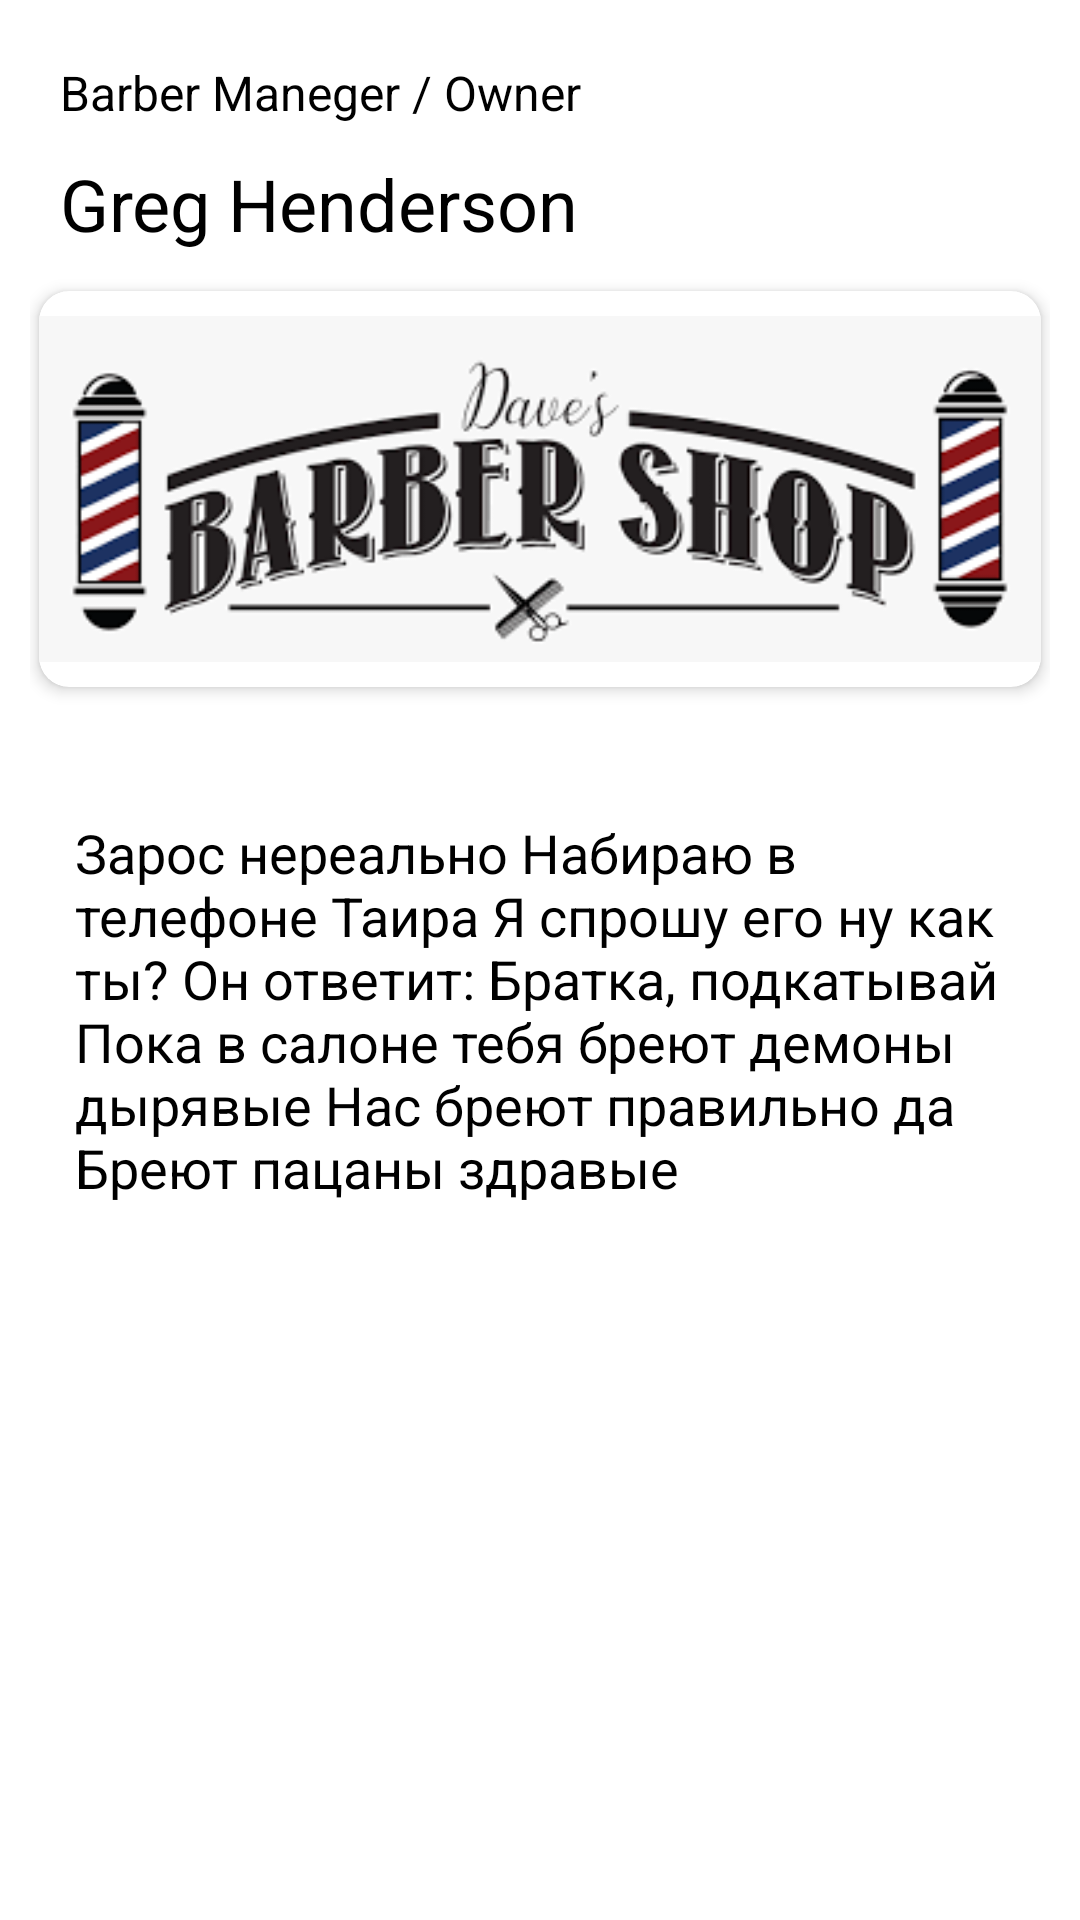

Produce the Android XML layout that renders to this screen, including the resource entries it uses.
<!-- AndroidManifest.xml: application theme Theme.Barbershop -->
<!-- res/layout/barber_info.xml -->
<?xml version="1.0" encoding="utf-8"?>
<LinearLayout xmlns:android="http://schemas.android.com/apk/res/android"
    xmlns:app="http://schemas.android.com/apk/res-auto"
    android:layout_width="match_parent"
    android:layout_height="match_parent">

    <LinearLayout
        android:layout_width="match_parent"
        android:layout_height="match_parent"
        android:layout_margin="10dp"
        android:orientation="vertical">

        <TextView
            android:layout_width="match_parent"
            android:layout_height="wrap_content"
            android:layout_margin="10dp"
            android:text="Barber Maneger / Owner"
            android:textColor="@color/black"
            android:textSize="16sp" />

        <TextView
            android:layout_width="match_parent"
            android:layout_height="wrap_content"
            android:layout_marginLeft="10dp"
            android:paddingBottom="10dp"
            android:text="Greg Henderson"
            android:textColor="@color/black"
            android:textSize="24sp" />

        <androidx.cardview.widget.CardView
            android:layout_width="wrap_content"
            android:layout_height="wrap_content"
            android:layout_margin="3dp"
            app:cardCornerRadius="10dp"
            app:cardElevation="3dp">

            <ImageView
                android:layout_width="match_parent"
                android:layout_height="wrap_content"
                android:src="@drawable/barber" />

        </androidx.cardview.widget.CardView>

        <TextView
            android:layout_width="match_parent"
            android:layout_height="wrap_content"
            android:layout_marginTop="25dp"
            android:padding="15dp"
            android:text="Зарос нереально
Набираю в телефоне Таира
Я спрошу его ну как ты?
Он ответит: Братка, подкатывай
Пока в салоне тебя бреют демоны дырявые
Нас бреют правильно да
Бреют пацаны здравые"
            android:textColor="@color/black"
            android:textSize="18sp" />

    </LinearLayout>

</LinearLayout>
<!-- resources referenced by this layout -->
<resources>
  <color name="black">#FF000000</color>
  <!-- drawable barber: png bitmap (drawable, 9097 bytes) -->
  <style name="Theme.Barbershop" parent="Theme.MaterialComponents.DayNight.NoActionBar">
          
          <item name="colorPrimary">@color/purple_500</item>
          <item name="colorPrimaryVariant">@color/purple_700</item>
          <item name="colorOnPrimary">@color/white</item>
          
          <item name="colorSecondary">@color/teal_200</item>
          <item name="colorSecondaryVariant">@color/teal_700</item>
          <item name="colorOnSecondary">@color/black</item>
          
          <item name="android:statusBarColor" tools:targetApi="l">@color/primary</item>
          
      </style>
  <color name="purple_500">#FF6200EE</color>
  <color name="purple_700">#FF3700B3</color>
  <color name="white">#FFFFFFFF</color>
  <color name="teal_200">#FF03DAC5</color>
  <color name="teal_700">#FF018786</color>
  <color name="primary">#DA3543</color>
</resources>
